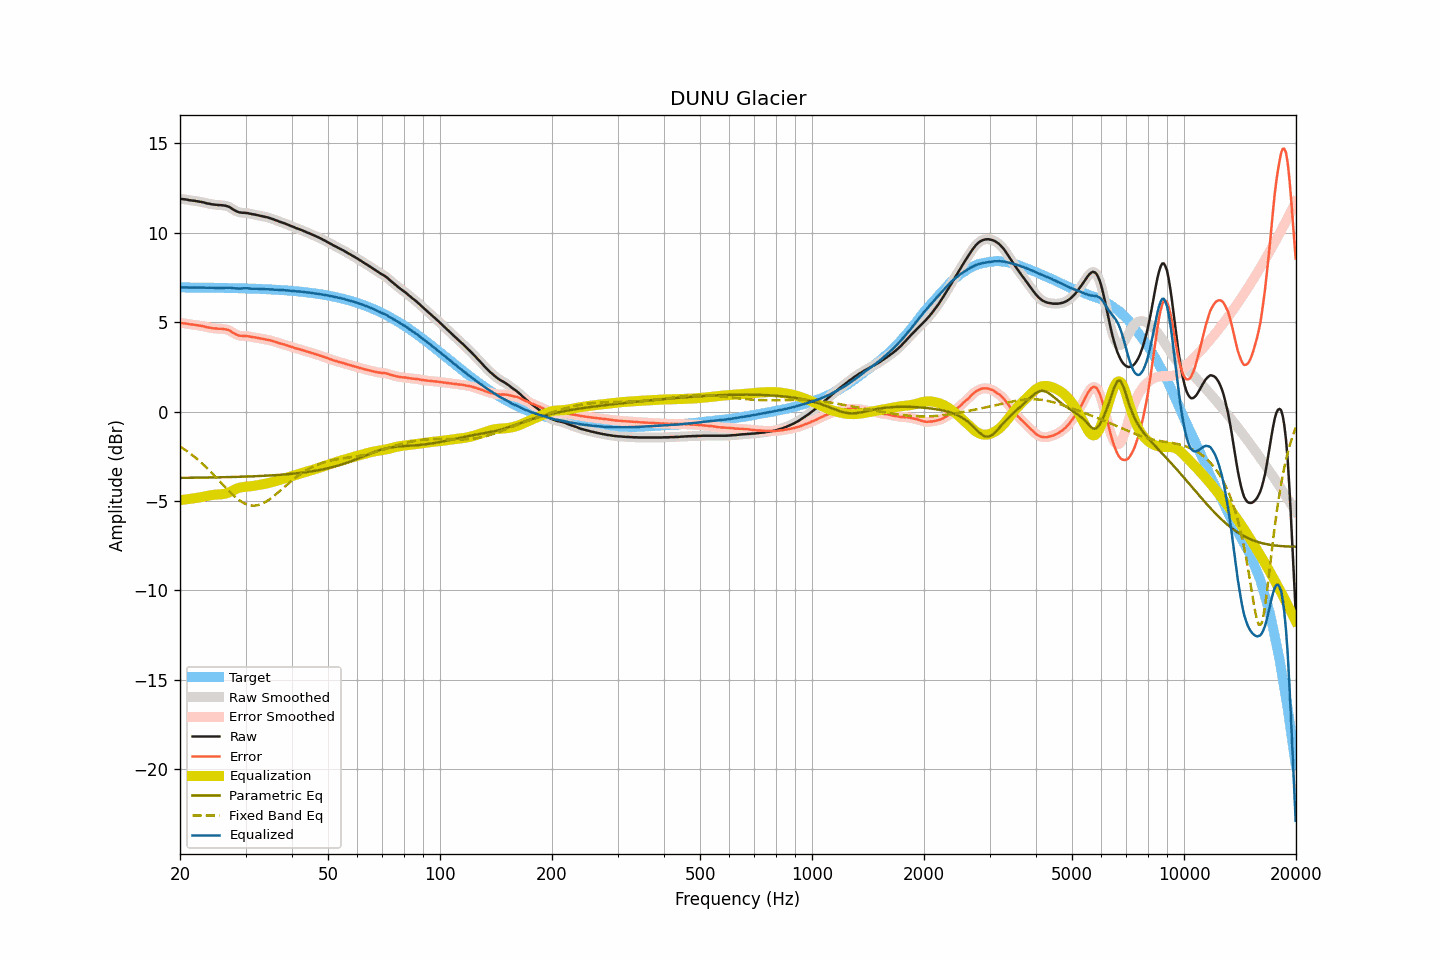

Values plotted in this chart, from the file beside it:
frequency, raw, smoothed, error, error_smoothed, equalization, parametric_eq, fixed_band_eq, equalized_raw, equalized_smoothed, target
20.00, 11.88, 11.88, 4.94, 4.94, -4.95, -3.71, -1.95, 6.93, 6.93, 6.94
20.20, 11.88, 11.88, 4.94, 4.94, -4.94, -3.71, -2.01, 6.94, 6.94, 6.94
20.40, 11.87, 11.87, 4.93, 4.94, -4.93, -3.71, -2.07, 6.94, 6.94, 6.94
20.61, 11.86, 11.86, 4.92, 4.93, -4.92, -3.71, -2.13, 6.94, 6.94, 6.93
20.81, 11.85, 11.85, 4.92, 4.91, -4.91, -3.71, -2.19, 6.94, 6.94, 6.93
21.02, 11.83, 11.83, 4.90, 4.90, -4.90, -3.70, -2.26, 6.93, 6.93, 6.93
21.23, 11.81, 11.81, 4.88, 4.88, -4.88, -3.70, -2.32, 6.92, 6.93, 6.93
21.44, 11.80, 11.80, 4.87, 4.87, -4.87, -3.70, -2.39, 6.93, 6.93, 6.93
21.66, 11.79, 11.79, 4.86, 4.86, -4.86, -3.70, -2.46, 6.93, 6.93, 6.93
21.87, 11.78, 11.78, 4.85, 4.85, -4.85, -3.70, -2.53, 6.93, 6.93, 6.93
22.09, 11.76, 11.76, 4.83, 4.83, -4.83, -3.70, -2.61, 6.93, 6.93, 6.93
22.31, 11.75, 11.75, 4.82, 4.82, -4.82, -3.70, -2.68, 6.93, 6.93, 6.93
22.54, 11.73, 11.73, 4.80, 4.80, -4.80, -3.70, -2.76, 6.93, 6.93, 6.93
22.76, 11.72, 11.72, 4.79, 4.79, -4.79, -3.69, -2.84, 6.93, 6.93, 6.93
22.99, 11.70, 11.70, 4.77, 4.77, -4.77, -3.69, -2.92, 6.93, 6.93, 6.93
23.22, 11.68, 11.68, 4.75, 4.75, -4.75, -3.69, -3.01, 6.93, 6.93, 6.92
23.45, 11.65, 11.65, 4.73, 4.73, -4.73, -3.69, -3.09, 6.92, 6.92, 6.92
23.69, 11.63, 11.63, 4.71, 4.71, -4.71, -3.69, -3.18, 6.92, 6.92, 6.92
23.92, 11.62, 11.61, 4.70, 4.69, -4.70, -3.69, -3.27, 6.92, 6.92, 6.92
24.16, 11.60, 11.60, 4.68, 4.68, -4.68, -3.69, -3.36, 6.92, 6.92, 6.92
24.40, 11.58, 11.58, 4.66, 4.66, -4.66, -3.68, -3.45, 6.91, 6.92, 6.92
24.65, 11.57, 11.57, 4.65, 4.65, -4.65, -3.68, -3.55, 6.92, 6.92, 6.92
24.89, 11.56, 11.56, 4.64, 4.64, -4.64, -3.68, -3.64, 6.91, 6.91, 6.92
25.14, 11.55, 11.55, 4.63, 4.63, -4.64, -3.68, -3.74, 6.91, 6.91, 6.91
25.39, 11.54, 11.54, 4.63, 4.63, -4.63, -3.68, -3.83, 6.91, 6.91, 6.91
25.65, 11.54, 11.54, 4.63, 4.62, -4.63, -3.68, -3.93, 6.91, 6.91, 6.91
25.91, 11.53, 11.53, 4.62, 4.62, -4.62, -3.67, -4.02, 6.91, 6.91, 6.91
26.16, 11.52, 11.52, 4.61, 4.61, -4.61, -3.67, -4.12, 6.91, 6.91, 6.91
26.43, 11.51, 11.51, 4.60, 4.60, -4.59, -3.67, -4.22, 6.92, 6.91, 6.91
26.69, 11.49, 11.49, 4.58, 4.58, -4.57, -3.67, -4.31, 6.92, 6.92, 6.91
26.96, 11.46, 11.46, 4.56, 4.56, -4.54, -3.67, -4.40, 6.92, 6.92, 6.90
27.23, 11.42, 11.41, 4.52, 4.51, -4.50, -3.66, -4.49, 6.92, 6.92, 6.90
27.50, 11.36, 11.36, 4.46, 4.46, -4.45, -3.66, -4.58, 6.91, 6.91, 6.90
27.77, 11.30, 11.30, 4.40, 4.40, -4.41, -3.66, -4.66, 6.89, 6.90, 6.90
28.05, 11.25, 11.25, 4.35, 4.35, -4.36, -3.66, -4.75, 6.89, 6.89, 6.90
28.33, 11.20, 11.20, 4.30, 4.30, -4.32, -3.65, -4.82, 6.88, 6.88, 6.89
28.62, 11.16, 11.16, 4.27, 4.27, -4.29, -3.65, -4.90, 6.87, 6.88, 6.89
28.90, 11.13, 11.13, 4.24, 4.24, -4.26, -3.65, -4.96, 6.87, 6.87, 6.89
29.19, 11.12, 11.12, 4.23, 4.23, -4.24, -3.64, -5.03, 6.88, 6.88, 6.89
29.48, 11.11, 11.11, 4.22, 4.23, -4.22, -3.64, -5.08, 6.88, 6.89, 6.89
29.78, 11.11, 11.11, 4.23, 4.22, -4.21, -3.64, -5.13, 6.89, 6.89, 6.88
30.08, 11.10, 11.10, 4.22, 4.22, -4.21, -3.64, -5.17, 6.89, 6.89, 6.88
30.38, 11.09, 11.09, 4.21, 4.21, -4.20, -3.63, -5.20, 6.89, 6.89, 6.88
30.68, 11.07, 11.07, 4.19, 4.19, -4.19, -3.63, -5.23, 6.88, 6.88, 6.87
30.99, 11.05, 11.05, 4.18, 4.18, -4.18, -3.63, -5.25, 6.87, 6.87, 6.87
31.30, 11.03, 11.03, 4.16, 4.16, -4.17, -3.62, -5.26, 6.86, 6.87, 6.87
31.61, 11.02, 11.02, 4.15, 4.15, -4.15, -3.62, -5.26, 6.87, 6.86, 6.87
31.93, 11.00, 11.00, 4.14, 4.14, -4.14, -3.61, -5.25, 6.86, 6.86, 6.86
32.24, 10.98, 10.98, 4.12, 4.12, -4.12, -3.61, -5.24, 6.86, 6.86, 6.86
32.57, 10.96, 10.96, 4.10, 4.10, -4.10, -3.61, -5.22, 6.85, 6.85, 6.86
32.89, 10.94, 10.94, 4.09, 4.09, -4.09, -3.60, -5.19, 6.85, 6.85, 6.85
33.22, 10.92, 10.92, 4.07, 4.07, -4.07, -3.60, -5.15, 6.84, 6.84, 6.85
33.55, 10.90, 10.90, 4.06, 4.06, -4.06, -3.59, -5.11, 6.84, 6.84, 6.84
33.89, 10.88, 10.88, 4.04, 4.04, -4.04, -3.59, -5.06, 6.84, 6.84, 6.84
34.23, 10.86, 10.86, 4.02, 4.02, -4.02, -3.58, -5.01, 6.84, 6.84, 6.84
34.57, 10.84, 10.84, 4.01, 4.01, -4.00, -3.58, -4.95, 6.84, 6.84, 6.83
34.92, 10.81, 10.81, 3.98, 3.98, -3.98, -3.57, -4.89, 6.83, 6.83, 6.83
35.27, 10.78, 10.78, 3.96, 3.96, -3.96, -3.57, -4.82, 6.82, 6.82, 6.82
35.62, 10.75, 10.75, 3.93, 3.93, -3.93, -3.56, -4.75, 6.82, 6.82, 6.82
35.97, 10.71, 10.71, 3.90, 3.90, -3.90, -3.56, -4.68, 6.81, 6.81, 6.81
... 635 more rows
